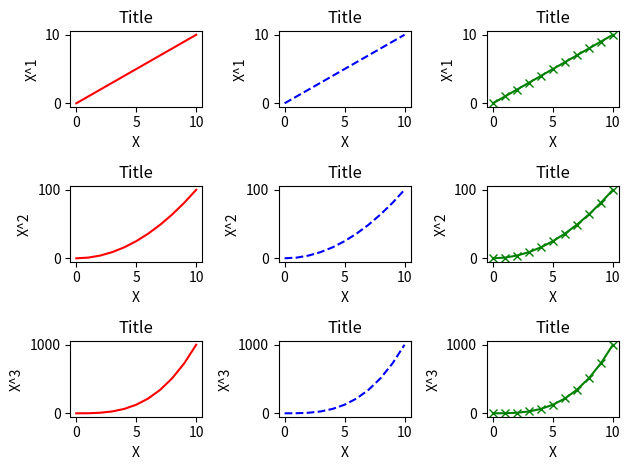

This figure's Python source:
import numpy as np
import matplotlib.pyplot as plt
import seaborn as sns

x_arr = np.arange(0,11)
y_arr = x_arr**2

num_rows = 3
num_cols = 3

figure, axes = plt.subplots(num_rows, num_cols)

for i in range(num_rows):
  for j in range(num_cols):
    style = ''
    if j == 0:
      style = 'r-'
    elif j == 1:
      style = 'b--'
    else:
      style = 'gx-'
    
    axes[i, j].plot(x_arr, x_arr**(i+1), style)
    axes[i, j].set_xlabel('X')
    axes[i, j].set_ylabel(f'X^{i+1}')
    axes[i, j].set_title('Title')

plt.tight_layout()
plt.show()